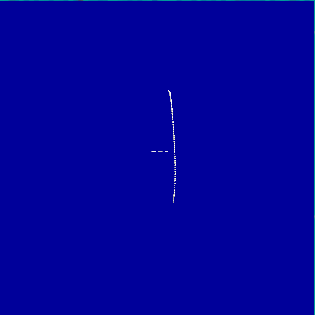

The file beside this chart, header and first rows:
1.12416, -2.87205, -7.66441
1.124, -2.872, -7.664
1.124, -2.872, -7.664
1.124, -2.872, -7.664
1.124, -2.872, -7.664
1.124, -2.872, -7.664
1.124, -2.872, -7.664
1.124, -2.872, -7.664
1.124, -2.872, -7.664
1.124, -2.872, -7.664
1.124, -2.872, -7.664
1.124, -2.872, -7.664
1.124, -2.872, -7.664
1.124, -2.872, -7.664
1.124, -2.872, -7.664
1.124, -2.872, -7.664
1.124, -2.872, -7.664
1.124, -2.872, -7.664
1.124, -2.872, -7.664
1.124, -2.872, -7.664
1.124, -2.872, -7.665
1.124, -2.872, -7.665
1.124, -2.872, -7.665
1.124, -2.871, -7.665
1.124, -2.871, -7.665
1.124, -2.87, -7.665
1.123, -2.867, -7.666
1.123, -2.867, -7.666
1.122, -2.867, -7.667
1.119, -2.859, -7.67
1.116, -2.849, -7.674
1.115, -2.846, -7.676
1.11, -2.83, -7.682
1.109, -2.826, -7.684
1.105, -2.805, -7.692
1.105, -2.799, -7.694
1.105, -2.799, -7.694
1.104, -2.766, -7.706
1.105, -2.729, -7.72
1.106, -2.723, -7.721
1.109, -2.68, -7.736
1.114, -2.616, -7.757
1.115, -2.612, -7.758
1.115, -2.612, -7.758
1.121, -2.542, -7.781
1.128, -2.471, -7.803
1.129, -2.453, -7.808
1.137, -2.358, -7.837
1.144, -2.276, -7.86
1.144, -2.269, -7.862
1.146, -2.255, -7.866
1.155, -2.136, -7.898
1.161, -2.042, -7.921
1.163, -2.017, -7.928
1.171, -1.91, -7.953
1.172, -1.884, -7.959
1.181, -1.754, -7.987
1.187, -1.644, -8.01
1.188, -1.634, -8.012
1.188, -1.616, -8.015
1.196, -1.463, -8.043
... 151 more rows
